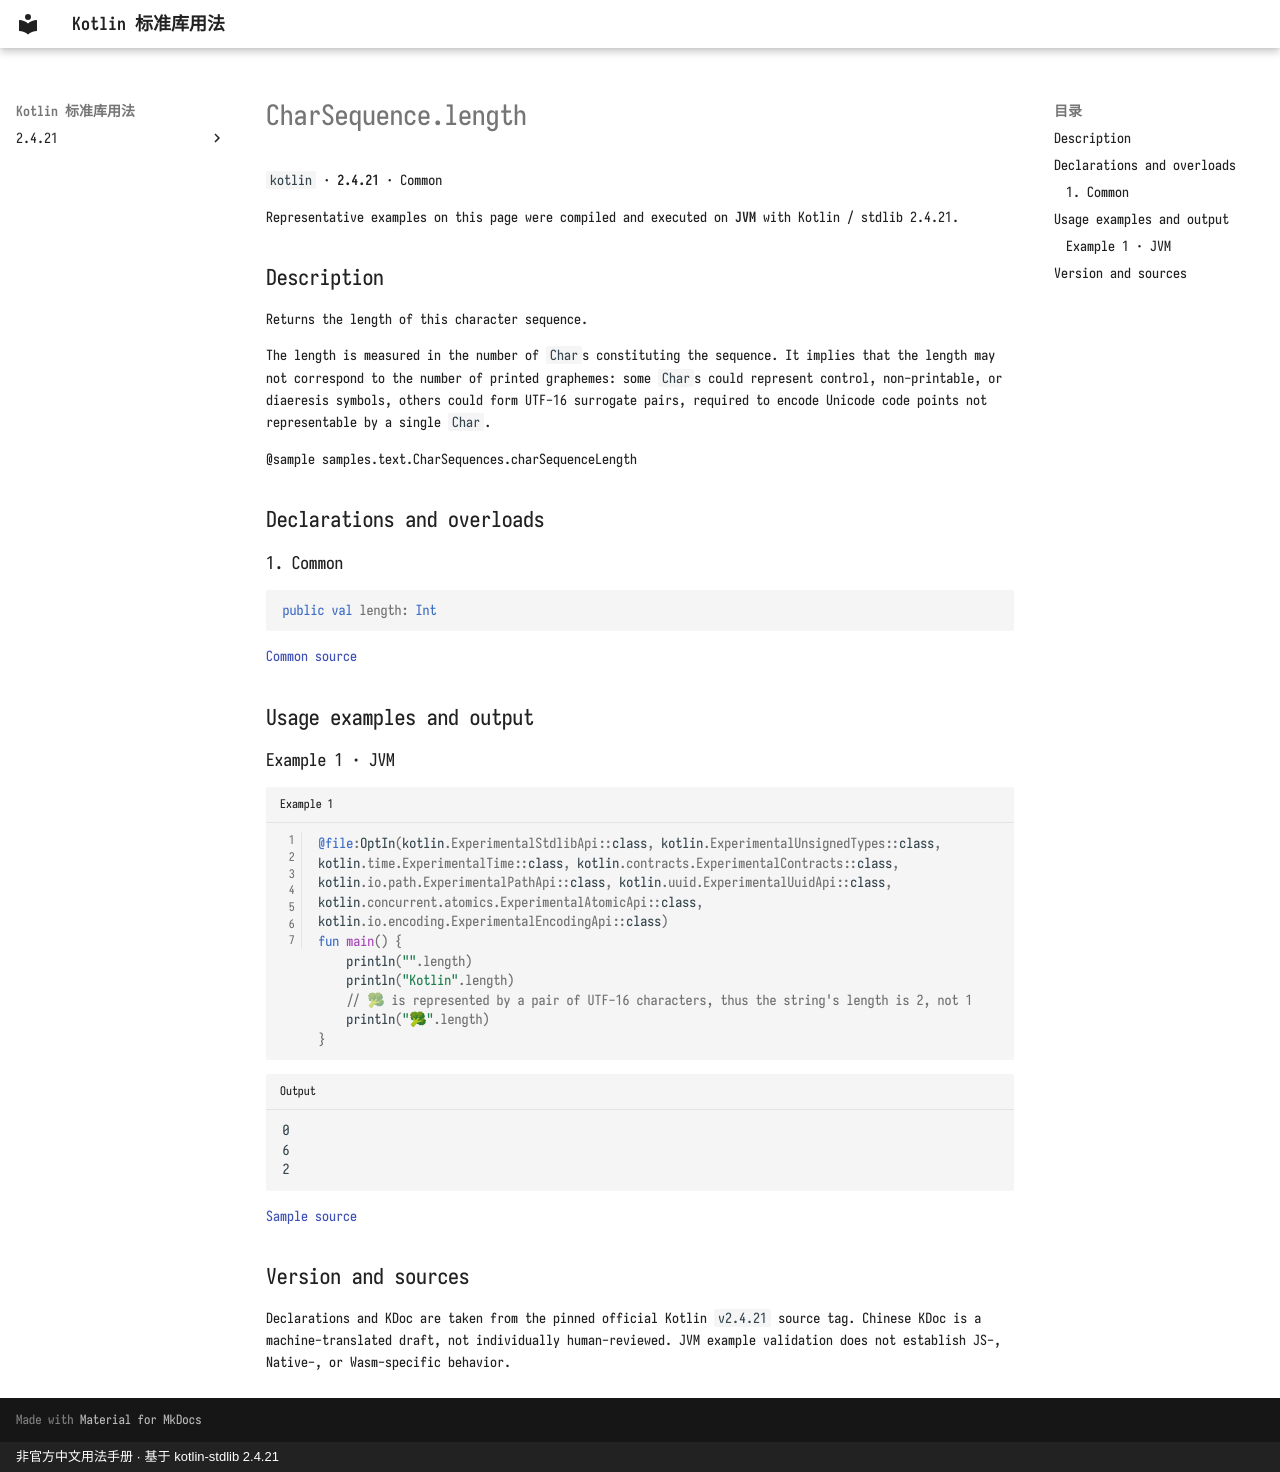

repository: oooooooko/kotlin-stdlib-docs · page: en/api/kotlin/charsequence-length--462a9825/index.html · generator: mkdocs · copyright: 非官方中文用法手册 · 基于 kotlin-stdlib 2.4.21

# CharSequence.length

`kotlin` · **2.4.21** · Common

Representative examples on this page were compiled and executed on **JVM** with Kotlin / stdlib 2.4.21.

## Description

Returns the length of this character sequence.

The length is measured in the number of `Char`s constituting the sequence.
It implies that the length may not correspond to the number of printed graphemes:
some `Char`s could represent control, non-printable, or diaeresis symbols, others could form UTF-16 surrogate pairs,
required to encode Unicode code points not representable by a single `Char`.

@sample samples.text.CharSequences.charSequenceLength

## Declarations and overloads

### 1. Common

```kotlin
public val length: Int
```

[Common source](https://github.com/JetBrains/kotlin/blob/v2.4.21/libraries/stdlib/src/kotlin/CharSequence.kt#L13)

## Usage examples and output

### Example 1 · JVM

```kotlin title="Example 1" linenums="1"
@file:OptIn(kotlin.ExperimentalStdlibApi::class, kotlin.ExperimentalUnsignedTypes::class, kotlin.time.ExperimentalTime::class, kotlin.contracts.ExperimentalContracts::class, kotlin.io.path.ExperimentalPathApi::class, kotlin.uuid.ExperimentalUuidApi::class, kotlin.concurrent.atomics.ExperimentalAtomicApi::class, kotlin.io.encoding.ExperimentalEncodingApi::class)
fun main() {
    println("".length)
    println("Kotlin".length)
    // 🥦 is represented by a pair of UTF-16 characters, thus the string's length is 2, not 1
    println("🥦".length)
}
```

```text title="Output"
0
6
2
```

[Sample source](https://github.com/JetBrains/kotlin/blob/v2.4.21/libraries/stdlib/samples/test/samples/text/CharSequences.kt#L12)

## Version and sources

Declarations and KDoc are taken from the pinned official Kotlin `v2.4.21` source tag. Chinese KDoc is a machine-translated draft, not individually human-reviewed. JVM example validation does not establish JS-, Native-, or Wasm-specific behavior.
